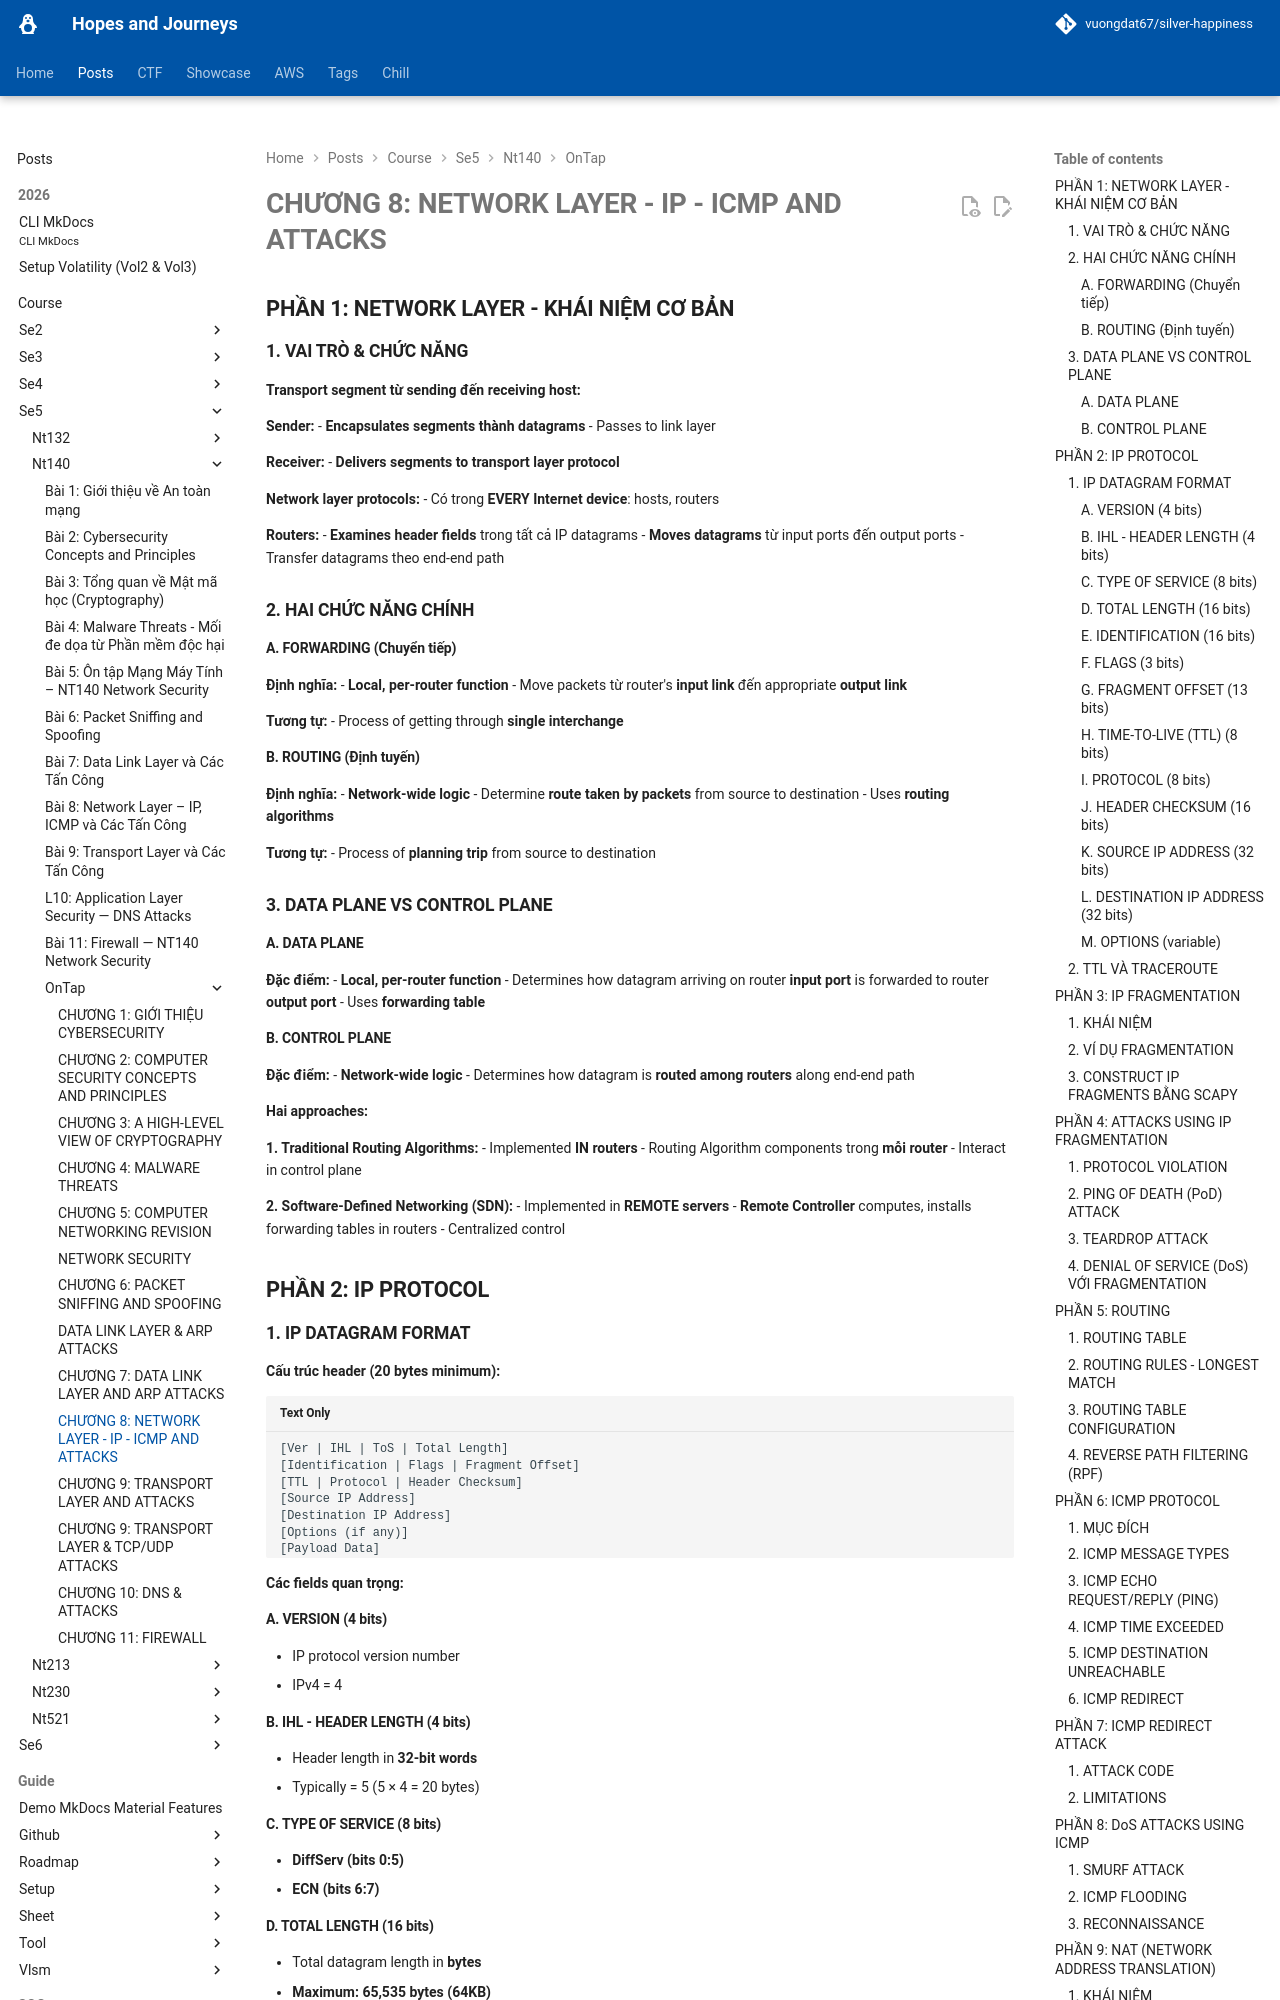

repository: vuongdat67/silver-happiness · page: posts/course/se5/nt140/OnTap/L8_1/index.html · generator: mkdocs

# CHƯƠNG 8: NETWORK LAYER - IP - ICMP AND ATTACKS 

## PHẦN 1: NETWORK LAYER - KHÁI NIỆM CƠ BẢN

### 1. VAI TRÒ & CHỨC NĂNG

**Transport segment từ sending đến receiving host:**

**Sender:**
- **Encapsulates segments thành datagrams**
- Passes to link layer

**Receiver:**
- **Delivers segments to transport layer protocol**

**Network layer protocols:**
- Có trong **EVERY Internet device**: hosts, routers

**Routers:**
- **Examines header fields** trong tất cả IP datagrams
- **Moves datagrams** từ input ports đến output ports
- Transfer datagrams theo end-end path

### 2. HAI CHỨC NĂNG CHÍNH

#### A. FORWARDING (Chuyển tiếp)

**Định nghĩa:**
- **Local, per-router function**
- Move packets từ router's **input link** đến appropriate **output link**

**Tương tự:**
- Process of getting through **single interchange**

#### B. ROUTING (Định tuyến)

**Định nghĩa:**
- **Network-wide logic**
- Determine **route taken by packets** from source to destination
- Uses **routing algorithms**

**Tương tự:**
- Process of **planning trip** from source to destination

### 3. DATA PLANE VS CONTROL PLANE

#### A. DATA PLANE

**Đặc điểm:**
- **Local, per-router function**
- Determines how datagram arriving on router **input port** is forwarded to router **output port**
- Uses **forwarding table**

#### B. CONTROL PLANE

**Đặc điểm:**
- **Network-wide logic**
- Determines how datagram is **routed among routers** along end-end path

**Hai approaches:**

**1. Traditional Routing Algorithms:**
- Implemented **IN routers**
- Routing Algorithm components trong **mỗi router**
- Interact in control plane

**2. Software-Defined Networking (SDN):**
- Implemented in **REMOTE servers**
- **Remote Controller** computes, installs forwarding tables in routers
- Centralized control

## PHẦN 2: IP PROTOCOL
